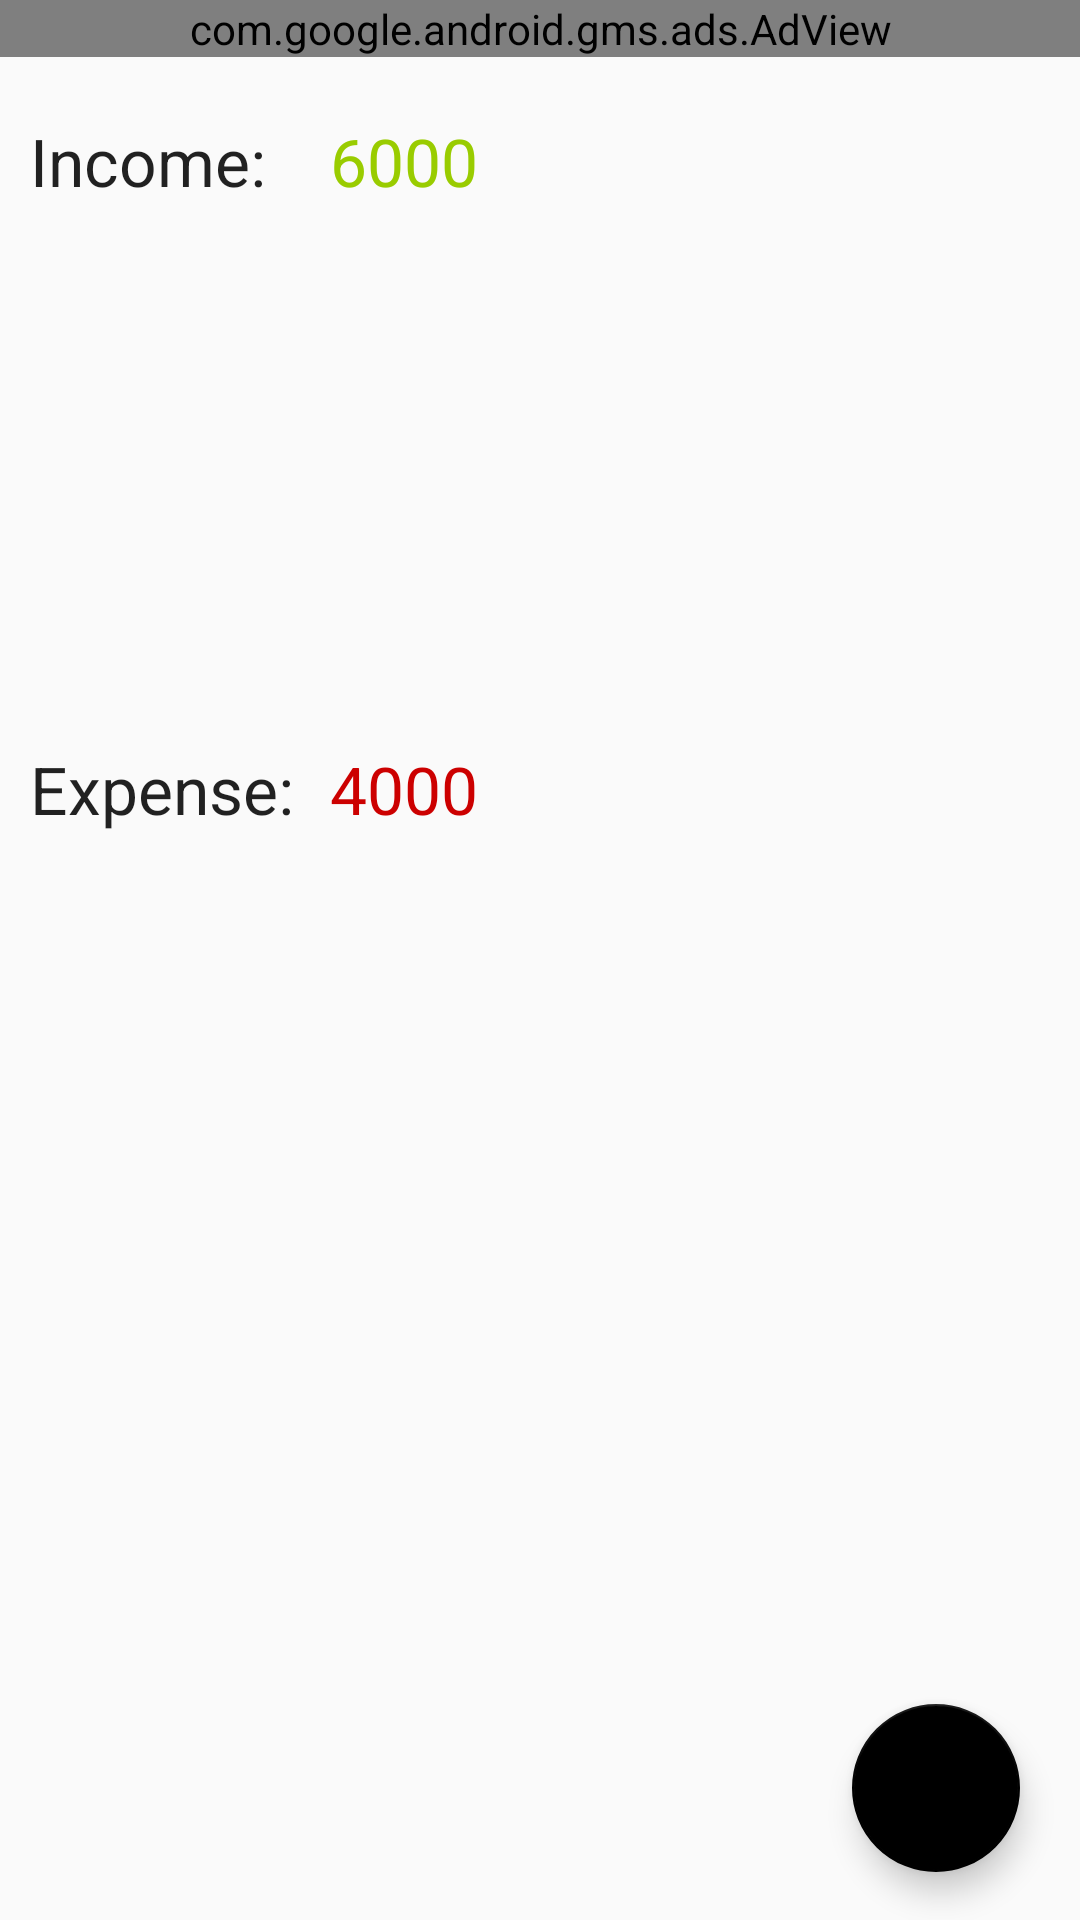

Layout XML and referenced resources for this Android screen:
<!-- AndroidManifest.xml: application theme AppTheme -->
<!-- res/layout/fragment_dashboard.xml -->
<LinearLayout xmlns:android="http://schemas.android.com/apk/res/android"
    android:layout_width="match_parent"
    xmlns:app="http://schemas.android.com/apk/res-auto"
    android:orientation="vertical"
    android:layout_height="match_parent">

    <androidx.cardview.widget.CardView
        android:layout_width="match_parent"
        app:cardElevation="5dp"
        android:elevation="10dp"
        android:layout_height="wrap_content">
    </androidx.cardview.widget.CardView>

    <com.google.android.gms.ads.AdView
        xmlns:ads="http://schemas.android.com/apk/res-auto"
        android:id="@+id/adView"
        android:layout_width="match_parent"
        android:layout_height="wrap_content"
        ads:adSize="BANNER"
        ads:adUnitId="@string/admobBannerID">
    </com.google.android.gms.ads.AdView>

    <androidx.coordinatorlayout.widget.CoordinatorLayout
        android:layout_width="match_parent"
        android:layout_height="match_parent">

        <ScrollView
            android:layout_width="match_parent"
            android:layout_height="wrap_content">

            <LinearLayout
                android:layout_width="match_parent"
                android:orientation="vertical"
                android:layout_marginTop="10dp"
                android:layout_height="wrap_content">

                <LinearLayout
                    android:orientation="horizontal"
                    android:layout_width="match_parent"
                    android:layout_height="wrap_content">

                    <TextView
                        android:layout_width="110dp"
                        android:layout_height="wrap_content"
                        android:padding="10dp"
                        android:text="@string/income"
                        android:textAppearance="?android:textAppearanceLarge" />

                    <TextView
                        android:id="@+id/income_set_result"
                        android:layout_width="wrap_content"
                        android:layout_height="wrap_content"
                        android:text="@string/test_income"
                        android:textAppearance="?android:textAppearanceLarge"
                        android:textColor="@android:color/holo_green_light" />


                </LinearLayout>


                <androidx.recyclerview.widget.RecyclerView
                    android:layout_width="match_parent"
                    android:id="@+id/recycler_income"
                    android:layout_height="160dp">

                </androidx.recyclerview.widget.RecyclerView>

                <LinearLayout
                    android:orientation="horizontal"
                    android:layout_width="match_parent"
                    android:layout_height="wrap_content">

                    <TextView
                        android:layout_width="110dp"
                        android:layout_height="wrap_content"
                        android:padding="10dp"
                        android:text="@string/expense"
                        android:textAppearance="?android:textAppearanceLarge" />

                    <TextView
                        android:layout_width="wrap_content"
                        android:layout_height="wrap_content"
                        android:id="@+id/expense_set_result"
                        android:textAppearance="?android:textAppearanceLarge"
                        android:textColor="@android:color/holo_red_dark"
                        android:text="@string/test_expense"
                        />

                </LinearLayout>

                <androidx.recyclerview.widget.RecyclerView
                    android:layout_width="match_parent"
                    android:id="@+id/recycler_expense"
                    android:layout_height="160dp">

                </androidx.recyclerview.widget.RecyclerView>

            </LinearLayout>

        </ScrollView>


        <LinearLayout
            android:layout_width="wrap_content"
            android:layout_gravity="bottom|end"
            android:layout_marginRight="15dp"
            android:layout_marginBottom="160dp"
            android:layout_height="wrap_content"
            android:layout_marginEnd="15dp">

            <TextView
                android:layout_width="wrap_content"
                android:layout_height="wrap_content"
                android:text="@string/expense_button"
                android:id="@+id/expense_ft_text"
                android:padding="5dp"
                android:textColor="@android:color/white"
                android:background="@android:color/black"
                android:layout_gravity="center"
                android:layout_marginRight="5dp"
                android:visibility="invisible"
                android:textAppearance="?android:textAppearanceSmall"
                android:layout_marginEnd="5dp" />

            <com.google.android.material.floatingactionbutton.FloatingActionButton
                android:layout_width="wrap_content"
                android:layout_height="wrap_content"
                android:id="@+id/expense_Ft_btn"
                android:layout_gravity="bottom|end"
                app:fabSize="mini"
                android:visibility="invisible"
                app:pressedTranslationZ="12dp"
                android:src="@drawable/expense"
                />

        </LinearLayout>

        <LinearLayout
            android:layout_width="wrap_content"
            android:layout_gravity="bottom|end"
            android:layout_marginRight="15dp"
            android:layout_marginBottom="90dp"
            android:layout_height="wrap_content"
            android:layout_marginEnd="15dp">

            <TextView
                android:layout_width="wrap_content"
                android:layout_height="wrap_content"
                android:text="@string/income_button"
                android:id="@+id/income_ft_text"
                android:textColor="@android:color/white"
                android:padding="5dp"
                android:background="@android:color/black"
                android:layout_gravity="center"
                android:layout_marginRight="5dp"
                android:visibility="invisible"
                android:textAppearance="?android:textAppearanceSmall"
                android:layout_marginEnd="5dp" />

            <com.google.android.material.floatingactionbutton.FloatingActionButton
                android:layout_width="wrap_content"
                android:layout_height="wrap_content"
                android:id="@+id/income_Ft_btn"
                android:layout_gravity="bottom|end"
                app:fabSize="mini"
                app:pressedTranslationZ="12dp"
                android:visibility="invisible"
                android:src="@drawable/income"
                />

        </LinearLayout>

        <com.google.android.material.floatingactionbutton.FloatingActionButton
            android:layout_width="wrap_content"
            android:id="@+id/fb_main_plus_btn"
            android:layout_gravity="bottom|end"
            android:layout_marginBottom="16dp"
            android:layout_marginRight="20dp"
            app:fabSize="normal"
            android:src="@drawable/income"
            android:layout_height="wrap_content"
            android:layout_marginEnd="20dp" />

    </androidx.coordinatorlayout.widget.CoordinatorLayout>

</LinearLayout>
<!-- resources referenced by this layout -->
<resources>
  <string name="admobBannerID">ca-app-pub-3940256099942544/6300978111</string>
  <string name="expense">Expense:</string>
  <string name="expense_button">Expense</string>
  <string name="income">Income:</string>
  <string name="income_button">Income</string>
  <string name="test_expense">4000</string>
  <string name="test_income">6000</string>
  <style name="AppTheme" parent="Theme.AppCompat.Light.NoActionBar">
          
          <item name="colorPrimary">#fafafa</item>
          <item name="colorPrimaryDark">#c7c7c7</item>
          <item name="colorAccent">@android:color/black</item>
  
          <item name="windowActionBar">false</item>
          <item name="windowNoTitle">true</item>
  
          <item name="drawerArrowStyle">@style/DrawerIconStyle</item>
  
      </style>
  <style name="DrawerIconStyle" parent="Widget.AppCompat.DrawerArrowToggle">
          <item name="color">@android:color/darker_gray</item>
      </style>
</resources>
